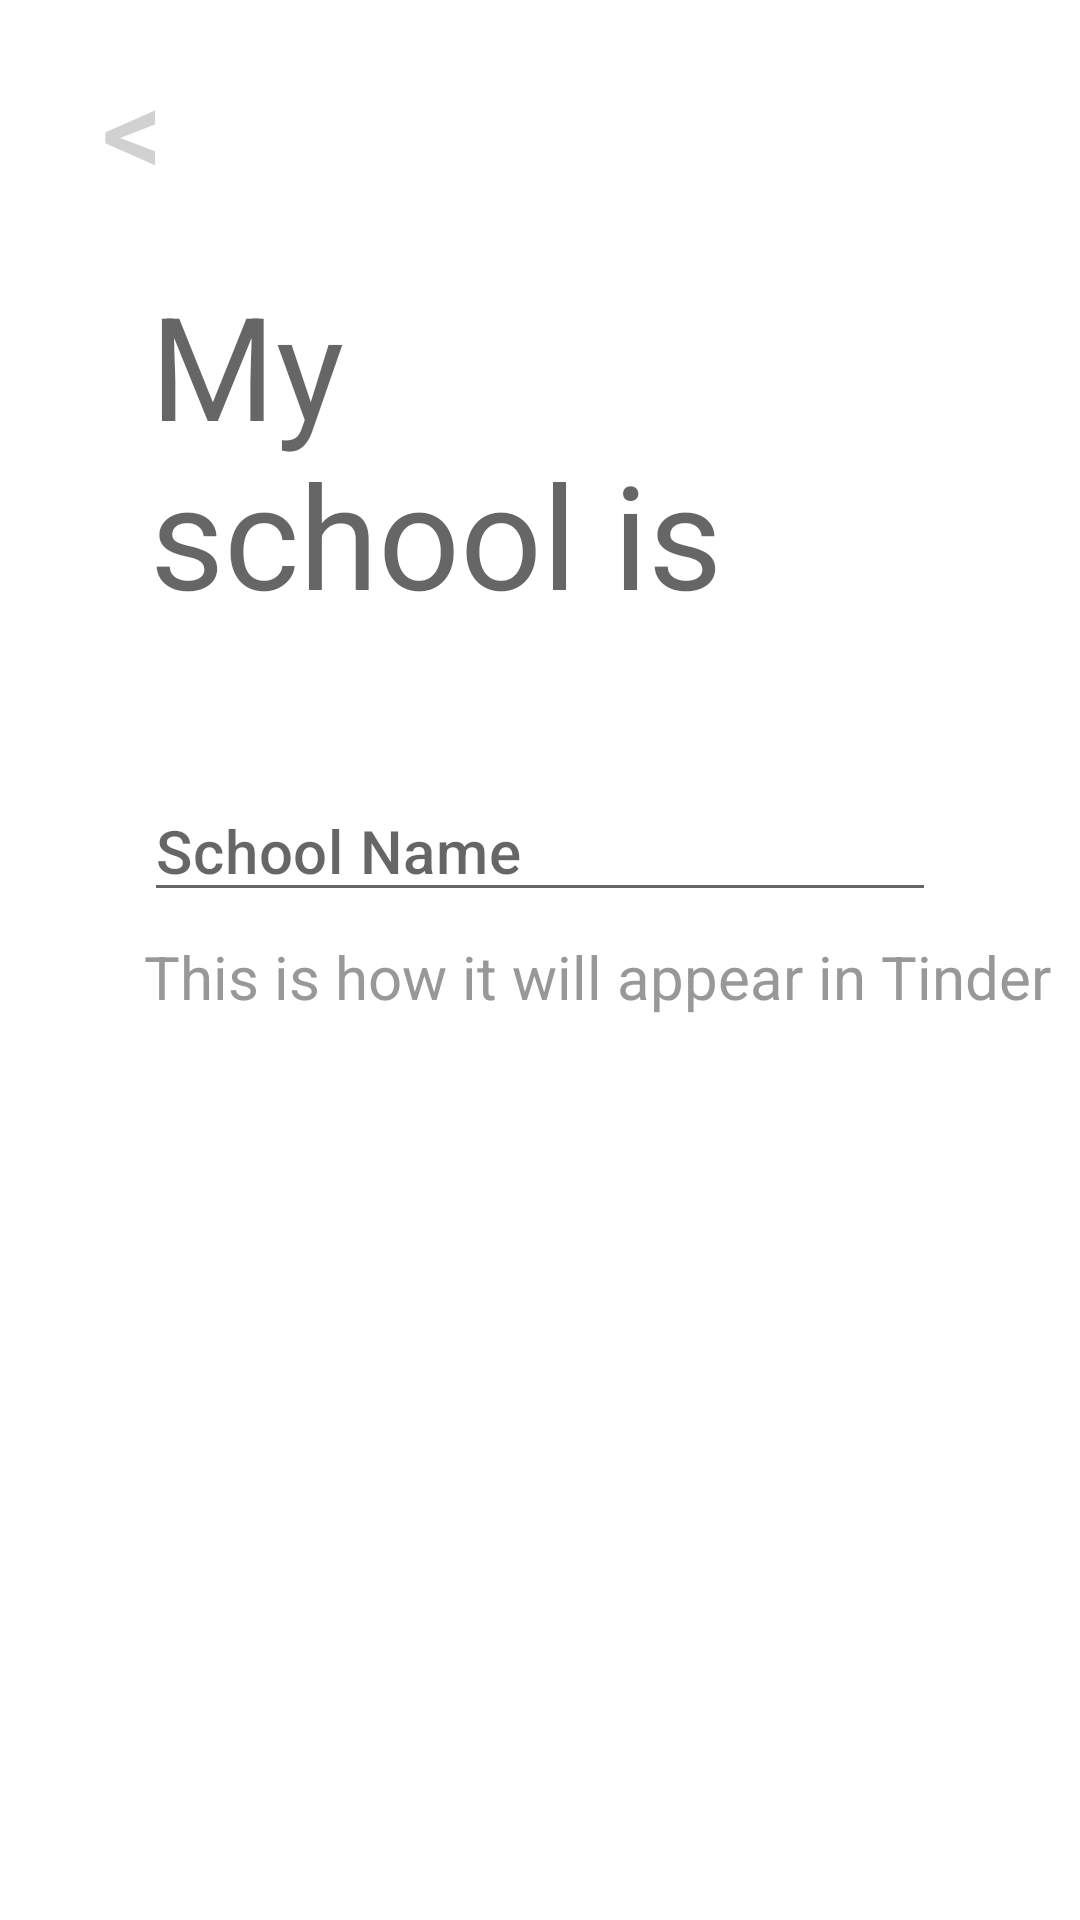

Layout XML and referenced resources for this Android screen:
<!-- AndroidManifest.xml: application theme Theme.TinderViewModel -->
<!-- res/layout/school_fragment.xml -->
<?xml version="1.0" encoding="utf-8"?>
<androidx.constraintlayout.widget.ConstraintLayout
    xmlns:android="http://schemas.android.com/apk/res/android" android:layout_width="match_parent"
    android:layout_height="match_parent"
    xmlns:app="http://schemas.android.com/apk/res-auto">

    <Button
        android:id="@+id/back_to_gender_button"
        style="@style/Base.TextAppearance.AppCompat.Button.LargeButton"
        android:layout_width="wrap_content"
        android:layout_height="wrap_content"
        android:layout_marginTop="16dp"
        android:text="@string/back_arrow"
        app:layout_constraintStart_toStartOf="parent"
        app:layout_constraintTop_toTopOf="parent" />

    <TextView
        android:id="@+id/my_school_is"
        android:textAppearance="@style/TextAppearance.MaterialComponents.Headline3"
        android:layout_width="wrap_content"
        android:layout_height="wrap_content"
        android:layout_marginStart="50dp"
        android:layout_marginTop="20dp"
        android:text="@string/my_school_is"
        app:layout_constraintStart_toStartOf="parent"
        app:layout_constraintTop_toBottomOf="@+id/back_to_gender_button" />

    <EditText
        android:id="@+id/school_edit_text"
        android:textAppearance="@style/TextAppearance.MaterialComponents.Headline6"
        android:layout_width="0dp"
        android:layout_height="wrap_content"
        android:layout_marginStart="48dp"
        android:layout_marginTop="50dp"
        android:layout_marginEnd="48dp"
        android:hint="@string/school_name"
        app:layout_constraintEnd_toEndOf="parent"
        app:layout_constraintHorizontal_bias="0.0"
        app:layout_constraintStart_toStartOf="parent"
        app:layout_constraintTop_toBottomOf="@+id/my_school_is" />

    <TextView
        android:id="@+id/school_appearance"
        android:textAppearance="@style/Base.Widget.AppCompat.TextView.SubText"
        android:layout_width="wrap_content"
        android:layout_height="wrap_content"
        android:layout_marginStart="48dp"
        android:layout_marginTop="8dp"
        android:text="@string/school_appearance"
        app:layout_constraintStart_toStartOf="parent"
        app:layout_constraintTop_toBottomOf="@+id/school_edit_text" />

</androidx.constraintlayout.widget.ConstraintLayout>
<!-- resources referenced by this layout -->
<resources>
  <string name="back_arrow">&lt;</string>
  <string name="my_school_is">My\nschool is</string>
  <string name="school_appearance">This is how it will appear in Tinder</string>
  <string name="school_name">School Name</string>
  <style name="Base.TextAppearance.AppCompat.Button.LargeButton">
          <item name="android:textSize">40sp</item>
          <item name="android:textColor">@color/button_grey</item>
          <item name="android:background">@android:color/transparent</item>
      </style>
  <style name="Base.Widget.AppCompat.TextView.SubText">
          <item name="android:textSize">20sp</item>
          <item name="android:textColor">@color/subtext_grey</item>
      </style>
  <style name="Theme.TinderViewModel" parent="Theme.MaterialComponents.DayNight.DarkActionBar">
          
          <item name="colorPrimary">@color/button_orange</item>
          <item name="colorPrimaryVariant">@color/teal_200</item>
          <item name="colorOnPrimary">@color/white</item>
          
          <item name="colorSecondary">@color/teal_200</item>
          <item name="colorSecondaryVariant">@color/teal_700</item>
          <item name="colorOnSecondary">@color/black</item>
          
          <item name="android:statusBarColor" tools:targetApi="l">?attr/colorPrimaryVariant</item>
          
      </style>
  <color name="button_grey">#D1D1D1</color>
  <color name="subtext_grey">#989898</color>
  <color name="button_orange">#FF5815</color>
  <color name="teal_200">#FF03DAC5</color>
  <color name="white">#FFFFFFFF</color>
  <color name="teal_700">#FF018786</color>
  <color name="black">#FF000000</color>
</resources>
